Run: headless pygame with SDL's dummy video driver; simulated clock (each Clock.tick advances the game by its frame time, no real sleeping); random seed 0; keys injected as events and as key.get_pressed() state; mouse plan: one left click at the window centre at the start of phase 2, then a move to the lower-right quarter at the start of phase 3.
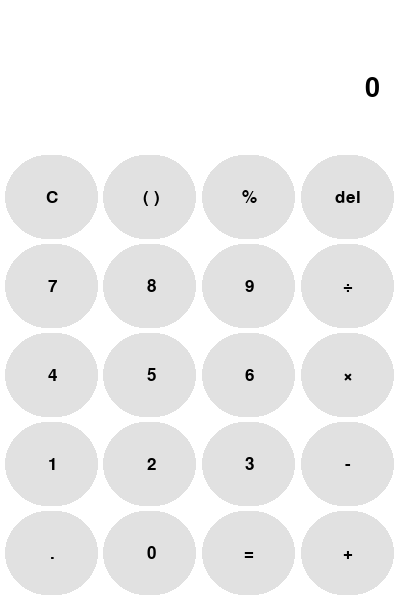
Frame 1 of 4 · flips 1–60 · no input
Frame 2 of 4 · flips 61–180 · clicked the window centre · tapped SPACE, RETURN · held RIGHT (→), D · screen unchanged from frame 1, image omitted
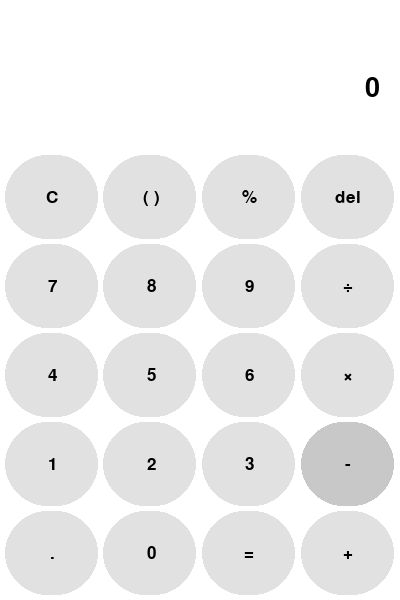
Frame 3 of 4 · flips 181–300 · moved the mouse to the lower-right quarter · held DOWN (↓), S
Frame 4 of 4 · flips 301–420 · held LEFT (←), A, UP (↑), W · screen unchanged from frame 3, image omitted

The pygame program that drew these frames:

import pygame

class Calculator:

    def __init__(self):
        pygame.init()
        self.surface = None
        self.size = None, None
        self.running = True
        self.mouse = 0, 0
        self.bgcolor = (0, 0, 0)
    
    def setSize(self, width, height):
        """Set window or screen size"""
        self.size = width, height
        self.surface = pygame.display.set_mode(self.size)
    
    def setBG(self, color):
        """Set screen background color"""
        self.bgcolor = color

    def setCaption(self, caption):
        """Set window caption"""
        pygame.display.set_caption(caption)
    
    def mousePos(self):
        """Update mouse position"""
        self.mouse = pygame.mouse.get_pos()

    def getSurf(self):
        """Return current window surface"""
        return self.surface

    def getMousePos(self):
        """Return current mouse position"""
        return self.mouse

    def onExec(self):
        while self.running:
            for event in pygame.event.get():
                if event.type == pygame.QUIT:
                    self.running = False
            
            # set background color for screen
            self.surface.fill(self.bgcolor)
            # update mouse position
            self.mousePos()

            # set text for buttons
            buttons = (("C", "( )", "%", "del"),
                       ("7", "8", "9", "÷"),
                       ("4", "5", "6", "×"),
                       ("1", "2", "3", "-"),
                       (".", "0", "=", "+"))

            # determine the property of the buttons
            col = 4
            row = 5
            input_field_height = 150
            gap = 5
            btn_width = (self.size[0] - gap * (col + 1)) / col
            btn_height = (self.size[1] - input_field_height - gap * (row + 1)) / row

            # draw the buttons
            for i in range(row):
                for j in range(col):
                    xslice = gap + (btn_width + gap) * j
                    yslice = gap + (btn_height + gap) * i
                    lbound = gap + (btn_width + gap) * j
                    rbound = (btn_width + gap) * (j + 1)
                    tbound = input_field_height + (btn_height + gap) * i + gap
                    bbound = input_field_height + (btn_height + gap) * (i + 1)
                    btn = Button(self.surface, self.mouse, text=buttons[i][j], borderRadius=(100, 100, 100, 100))
                    btn.setRect((xslice, input_field_height + yslice, btn_width, btn_height))
                    btn.draw()
            
            displayText = Text(self.surface, "0", pos=(self.size[0] - 20, input_field_height / 2), align="right", fontSize=40).draw()

            pygame.display.update()
        
        pygame.quit()
        quit()


class Button:
    
    def __init__(self, surf, mouse, text="button", color=(225, 225, 225), rect=(0, 0, 100, 50), width=0, borderRadius=(0, 0, 0, 0)):
        self.surf = surf
        self.mouse = mouse
        self.text = text
        self.color = color
        self.rect = rect
        self.width = width
        self.borderRadius = borderRadius
        self.label = pygame.font.SysFont("Leelawadee UI", 25)
        self.labelSurf = self.label.render(self.text, True, (0, 0, 0))
        self.labelRect = self.labelSurf.get_rect()
    
    def setText(self, text):
        self.text = text
    
    def setColor(self, color):
        self.color = color

    def setRect(self, rect):
        self.rect = rect
    
    def setWidth(self, width):
        self.width = width

    def getButtonSize(self):
        return (self.rect[2], self.rect[3])
    
    def draw(self):
        if 0 not in self.borderRadius:
            r = self.borderRadius[0]
            rect = tuple(int(i) for i in self.rect)
            if r > min(rect[2], rect[3]) // 2: r = min(rect[2], rect[3]) // 2
            pygame.draw.rect(self.surf, self.color, (rect[0], rect[1] + r, rect[2], rect[3] - 2 * r))
            pygame.draw.rect(self.surf, self.color, (rect[0] + r, rect[1], rect[2] - 2 * r, rect[3]))
            pygame.draw.circle(self.surf, self.color, (rect[0] + r, rect[1] + r), r)
            pygame.draw.circle(self.surf, self.color, (rect[0] + rect[2] - r, rect[1] + r), r)
            pygame.draw.circle(self.surf, self.color, (rect[0] + rect[2] - r, rect[1] + rect[3] - r), r)
            pygame.draw.circle(self.surf, self.color, (rect[0] + r, rect[1] + rect[3] - r), r)
            self.onHover("round")
        else:
            pygame.draw.rect(self.surf, self.color, self.rect, self.width)
            self.onHover()
        self.labelRect.center = (self.rect[0] + self.rect[2] / 2, self.rect[1] + self.rect[3] / 2)
        self.surf.blit(self.labelSurf, self.labelRect)

    def onHover(self, type="normal"):
        lbound = self.rect[0]
        rbound = lbound + self.rect[2]
        tbound = self.rect[1]
        bbound = tbound + self.rect[3]
        if lbound < self.mouse[0] < rbound and tbound < self.mouse[1] < bbound:
            self.setColor((200, 200, 200))
            if type == "round":
                r = self.borderRadius[0]
                rect = tuple(int(i) for i in self.rect)
                if r > min(rect[2], rect[3]) // 2: r = min(rect[2], rect[3]) // 2
                pygame.draw.rect(self.surf, self.color, (rect[0], rect[1] + r, rect[2], rect[3] - 2 * r))
                pygame.draw.rect(self.surf, self.color, (rect[0] + r, rect[1], rect[2] - 2 * r, rect[3]))
                pygame.draw.circle(self.surf, self.color, (rect[0] + r, rect[1] + r), r)
                pygame.draw.circle(self.surf, self.color, (rect[0] + rect[2] - r, rect[1] + r), r)
                pygame.draw.circle(self.surf, self.color, (rect[0] + rect[2] - r, rect[1] + rect[3] - r), r)
                pygame.draw.circle(self.surf, self.color, (rect[0] + r, rect[1] + rect[3] - r), r)
            else:
                pygame.draw.rect(self.surf, self.color, self.rect, self.width)
    
    # def onClick(self, ):


class Text:

    def __init__(self, surface, text, fontName="Leelawadee UI", fontSize=25, align="left", pos=(0, 0)):
        self.surface = surface
        self.text = text
        self.fontName = fontName
        self.fontSize = fontSize
        self.align = align
        self.pos = pos
        self.label = pygame.font.SysFont(self.fontName, self.fontSize)
        self.labelSurf = self.label.render(self.text, True, (0, 0, 0))
        self.labelRect = self.labelSurf.get_rect()
    
    def draw(self):
        if self.align == "left":
            self.labelRect.top = self.pos[1]
            self.labelRect.left = self.pos[0]
        elif self.align == "center":
            self.labelRect.center = (self.pos[0], self.pos[1])
        elif self.align == "right":
            self.labelRect.top = self.pos[1]
            self.labelRect.right = self.pos[0]
        self.surface.blit(self.labelSurf, self.labelRect)


if __name__ == "__main__":
    app = Calculator()
    app.setSize(400, 600)
    app.setBG((255, 255, 255))
    app.setCaption("PyCalculator")
    app.onExec()
